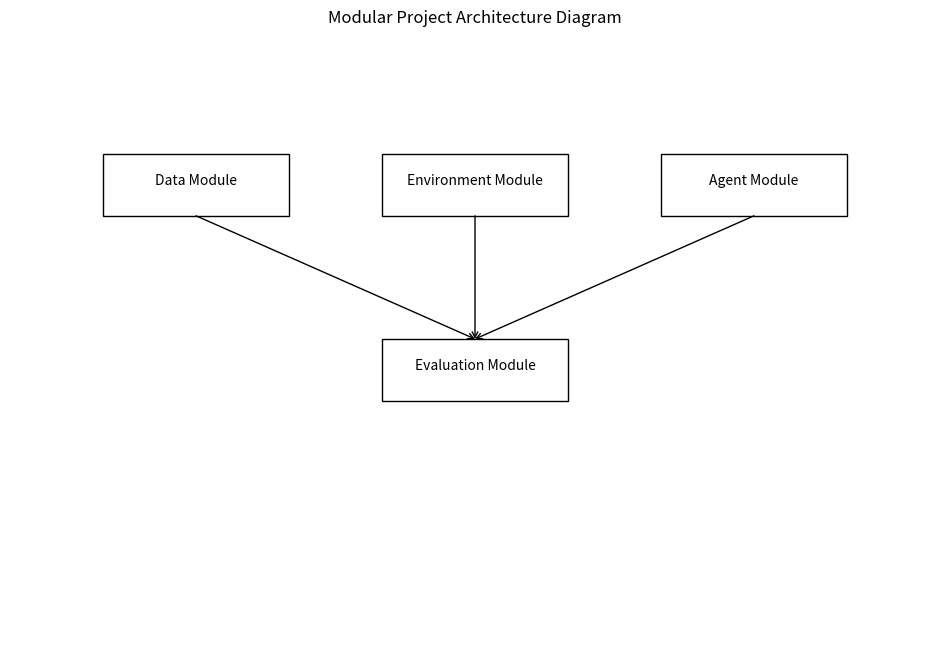

Source code (Python):
import matplotlib.pyplot as plt
from matplotlib.patches import Rectangle, ConnectionPatch

# Code to generate English diagram
fig, ax = plt.subplots(figsize=(12, 8))
ax.axis('off')

# Boxes
ax.add_patch(Rectangle((0.1, 0.7), 0.2, 0.1, fill=False))
ax.text(0.2, 0.75, 'Data Module', ha='center')

ax.add_patch(Rectangle((0.4, 0.7), 0.2, 0.1, fill=False))
ax.text(0.5, 0.75, 'Environment Module', ha='center')

ax.add_patch(Rectangle((0.7, 0.7), 0.2, 0.1, fill=False))
ax.text(0.8, 0.75, 'Agent Module', ha='center')

ax.add_patch(Rectangle((0.4, 0.4), 0.2, 0.1, fill=False))
ax.text(0.5, 0.45, 'Evaluation Module', ha='center')

# Connections
ax.add_patch(ConnectionPatch((0.2, 0.7), (0.5, 0.5),
             'data', 'data', arrowstyle='->'))
ax.add_patch(ConnectionPatch((0.5, 0.7), (0.5, 0.5),
             'data', 'data', arrowstyle='->'))
ax.add_patch(ConnectionPatch((0.8, 0.7), (0.5, 0.5),
             'data', 'data', arrowstyle='->'))

plt.title('Modular Project Architecture Diagram')
plt.savefig('modular_architecture.png')
plt.close()
# Explanation: Project structure diagram.
